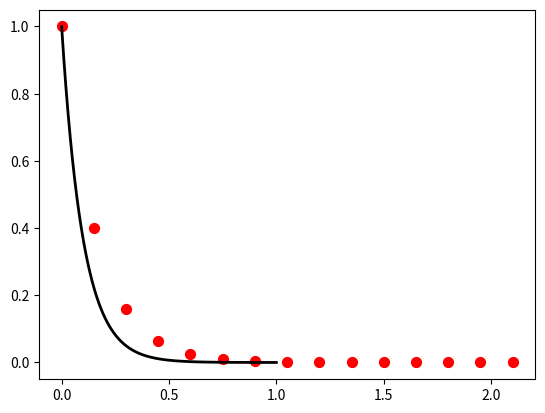

Write Python code to recreate this figure.
# Forward Euler !

import numpy as np
import matplotlib.pyplot as plt

#def f1(x, t):
#    return -10. * x


#print('Result = ', f1(1e-3))

h = 0.15

t = 0.0
x = 1.0 # initial value of u at t = 0 is 1.0 ! 

res = [[t, x]]

while t < 2:

    t += h
    x = x / (1.0 + h * 10.) # Note that 10 must be positive !

    res.append([t, x])

res = np.array(res)

xgrid = np.linspace(0, 1, 100)
yy = np.exp(-10.*xgrid)
print(res[:, 1])

plt.plot(xgrid, yy, color = 'k', linewidth = 2)
plt.scatter(res[:, 0], res[:, 1], color = 'r', s = 50)
plt.show()
